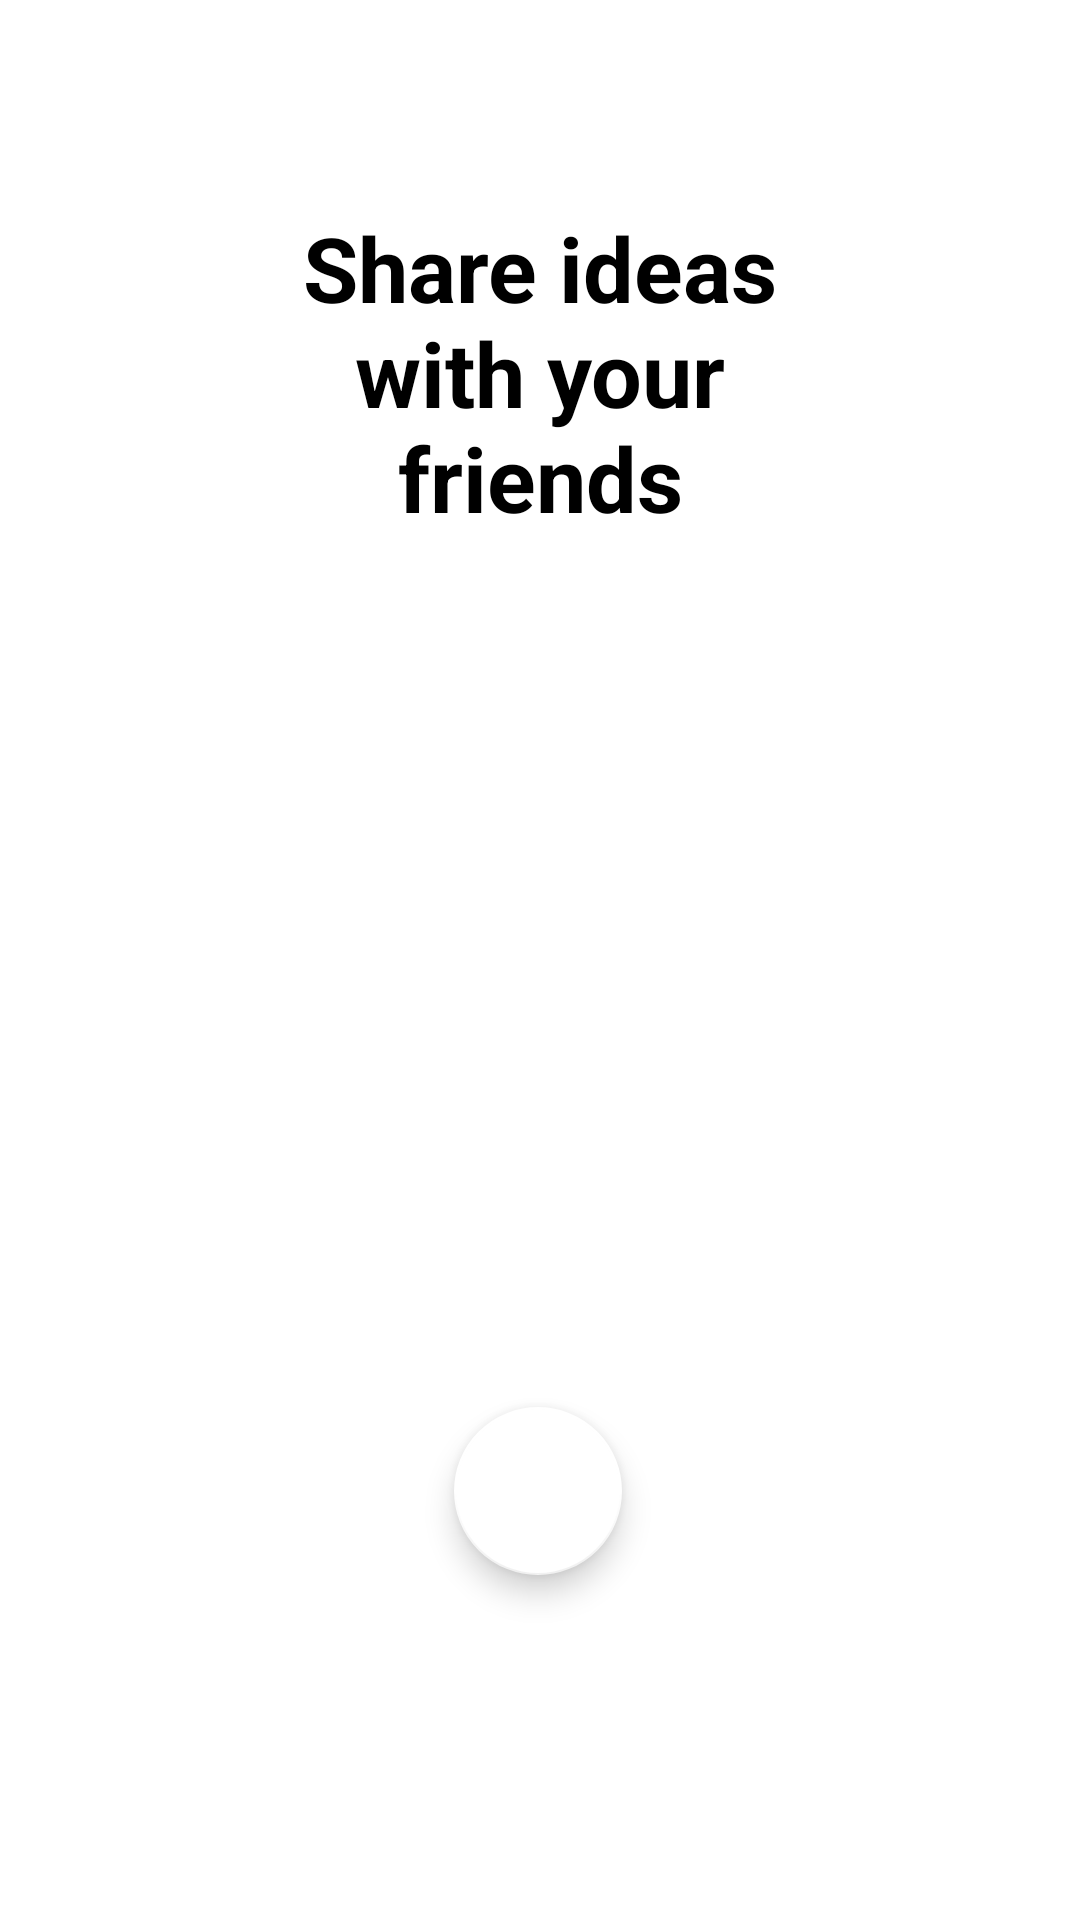

Layout XML and referenced resources for this Android screen:
<!-- AndroidManifest.xml: application theme Theme.Design.NoActionBar -->
<!-- res/layout/fragment_messages.xml -->
<?xml version="1.0" encoding="utf-8"?>
<androidx.constraintlayout.widget.ConstraintLayout xmlns:android="http://schemas.android.com/apk/res/android"
    xmlns:app="http://schemas.android.com/apk/res-auto"
    xmlns:tools="http://schemas.android.com/tools"
    android:layout_width="match_parent"
    android:layout_height="match_parent"
    android:background="@color/white"
    tools:context=".model.fragmentsall.MessagesFragment">

    <TextView
        android:layout_width="wrap_content"
        android:layout_height="wrap_content"
        android:gravity="center"
        android:text="@string/ideas"
        android:textColor="@color/black"
        android:textSize="30sp"
        android:textStyle="bold"
        app:layout_constraintBottom_toTopOf="@id/floating_btn"
        app:layout_constraintEnd_toEndOf="parent"
        app:layout_constraintStart_toStartOf="parent"
        app:layout_constraintTop_toTopOf="parent"
        app:layout_constraintVertical_bias="0.192" />

    <com.google.android.material.floatingactionbutton.FloatingActionButton
        android:id="@+id/floating_btn"
        android:layout_width="wrap_content"
        android:layout_height="wrap_content"
        android:contentDescription="@string/todo"
        android:src="@drawable/ic_baseline_credit_score_24"
        app:backgroundTint="@color/white"
        app:layout_constraintBottom_toBottomOf="parent"
        app:layout_constraintEnd_toEndOf="parent"
        app:layout_constraintHorizontal_bias="0.498"
        app:layout_constraintStart_toStartOf="parent"
        app:layout_constraintTop_toTopOf="parent"
        app:layout_constraintVertical_bias="0.803"
        app:tint="@color/black" />

</androidx.constraintlayout.widget.ConstraintLayout>
<!-- resources referenced by this layout -->
<resources>
  <string name="ideas">Share ideas\nwith your\nfriends</string>
  <string name="todo">todo</string>
  <!-- not gathered from this repository: default colours our renderer supplied (Android Studio template values) -->
  <color name="black">#FF000000</color>
  <color name="white">#FFFFFFFF</color>
</resources>
